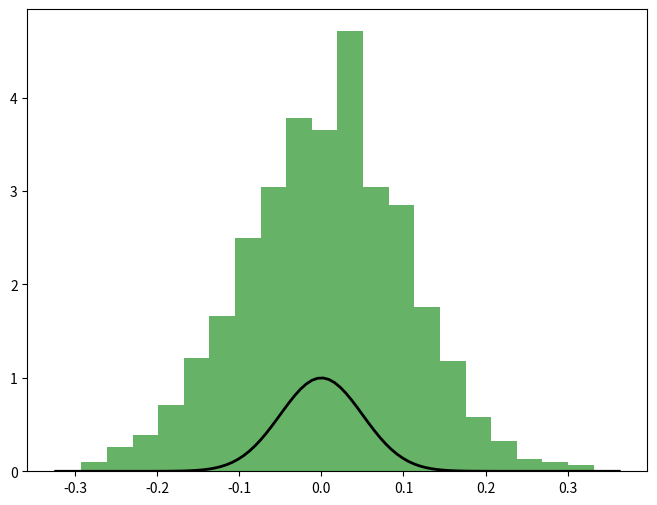
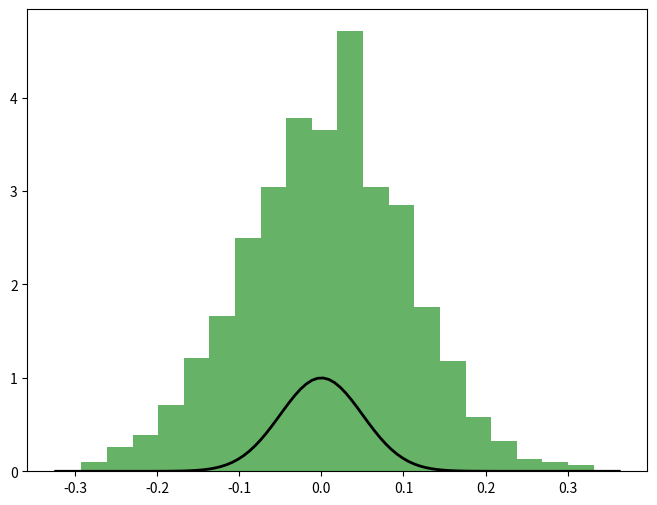
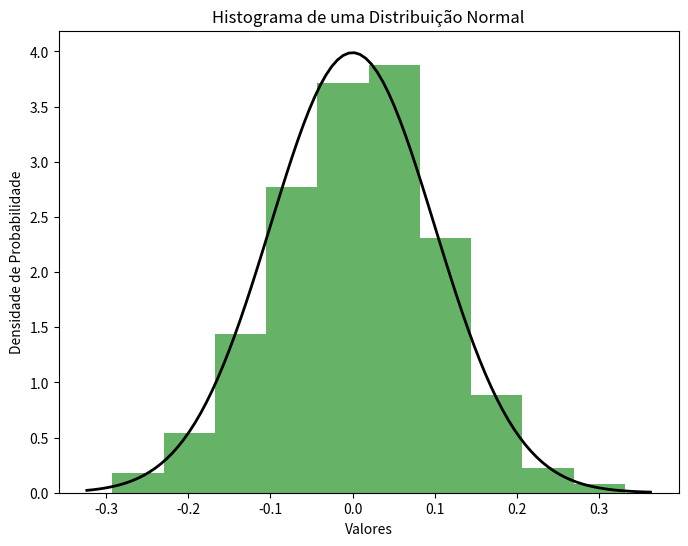

The matplotlib source for these figures, in order:
# -*- coding: utf-8 -*-
"""Aula 270825.ipynb

Automatically generated by Colab.

Original file is located at
    https://colab.research.google.com/<link-removed>
"""

import numpy as np
import matplotlib.pyplot as plt

"""**Gerando dados simulando uma distribuição normal**"""

mu, sigma = 0, 0.1 #Média e desvio padrão

dados = np.random.normal(mu, sigma, 1000)
print(dados)

plt.figure(figsize=(8,6))
plt.hist(dados, bins=20, density=True, alpha=0.6, color='g')

"""**Histograma + Distribuição**"""

xmin, xmax = plt.xlim()
x = np.linspace(xmin, xmax, 100)
p = np.exp(-((x-mu) ** 2)/ (2 * sigma ** 2)/ (sigma * np.sqrt(2 * np.pi)))
plt.plot(x, p, 'k', linewidth=2)
plt.show()

#Criando a linha de distribuição

plt.figure(figsize=(8,6))
plt.hist(dados, bins=20, density=True, alpha=0.6, color='g')

xmin, xmax = plt.xlim()
x = np.linspace(xmin, xmax, 100)
p = np.exp(-((x-mu) ** 2)/ (2 * sigma ** 2)/ (sigma * np.sqrt(2 * np.pi)))
plt.plot(x, p, 'k', linewidth=2)
plt.show()

#Criando a linha de distribuição

plt.figure(figsize=(8,6))
plt.hist(dados, bins=10, density=True, alpha=0.6, color='g')

xmin, xmax = plt.xlim()
x = np.linspace(xmin, xmax, 100)
# p = np.exp(-((x-mu) ** 2)/ (2 * sigma ** 2)/ (sigma * np.sqrt(2 * np.pi)))
p = (1/(sigma * np.sqrt(2 * np.pi))) * np.exp(-((x - mu)**2) / (2 * sigma **2))
plt.plot(x, p, 'k', linewidth=2)

title = "Histograma de uma Distribuição Normal"
plt.title(title)
plt.xlabel("Valores")
plt.ylabel("Densidade de Probabilidade")
plt.show()

